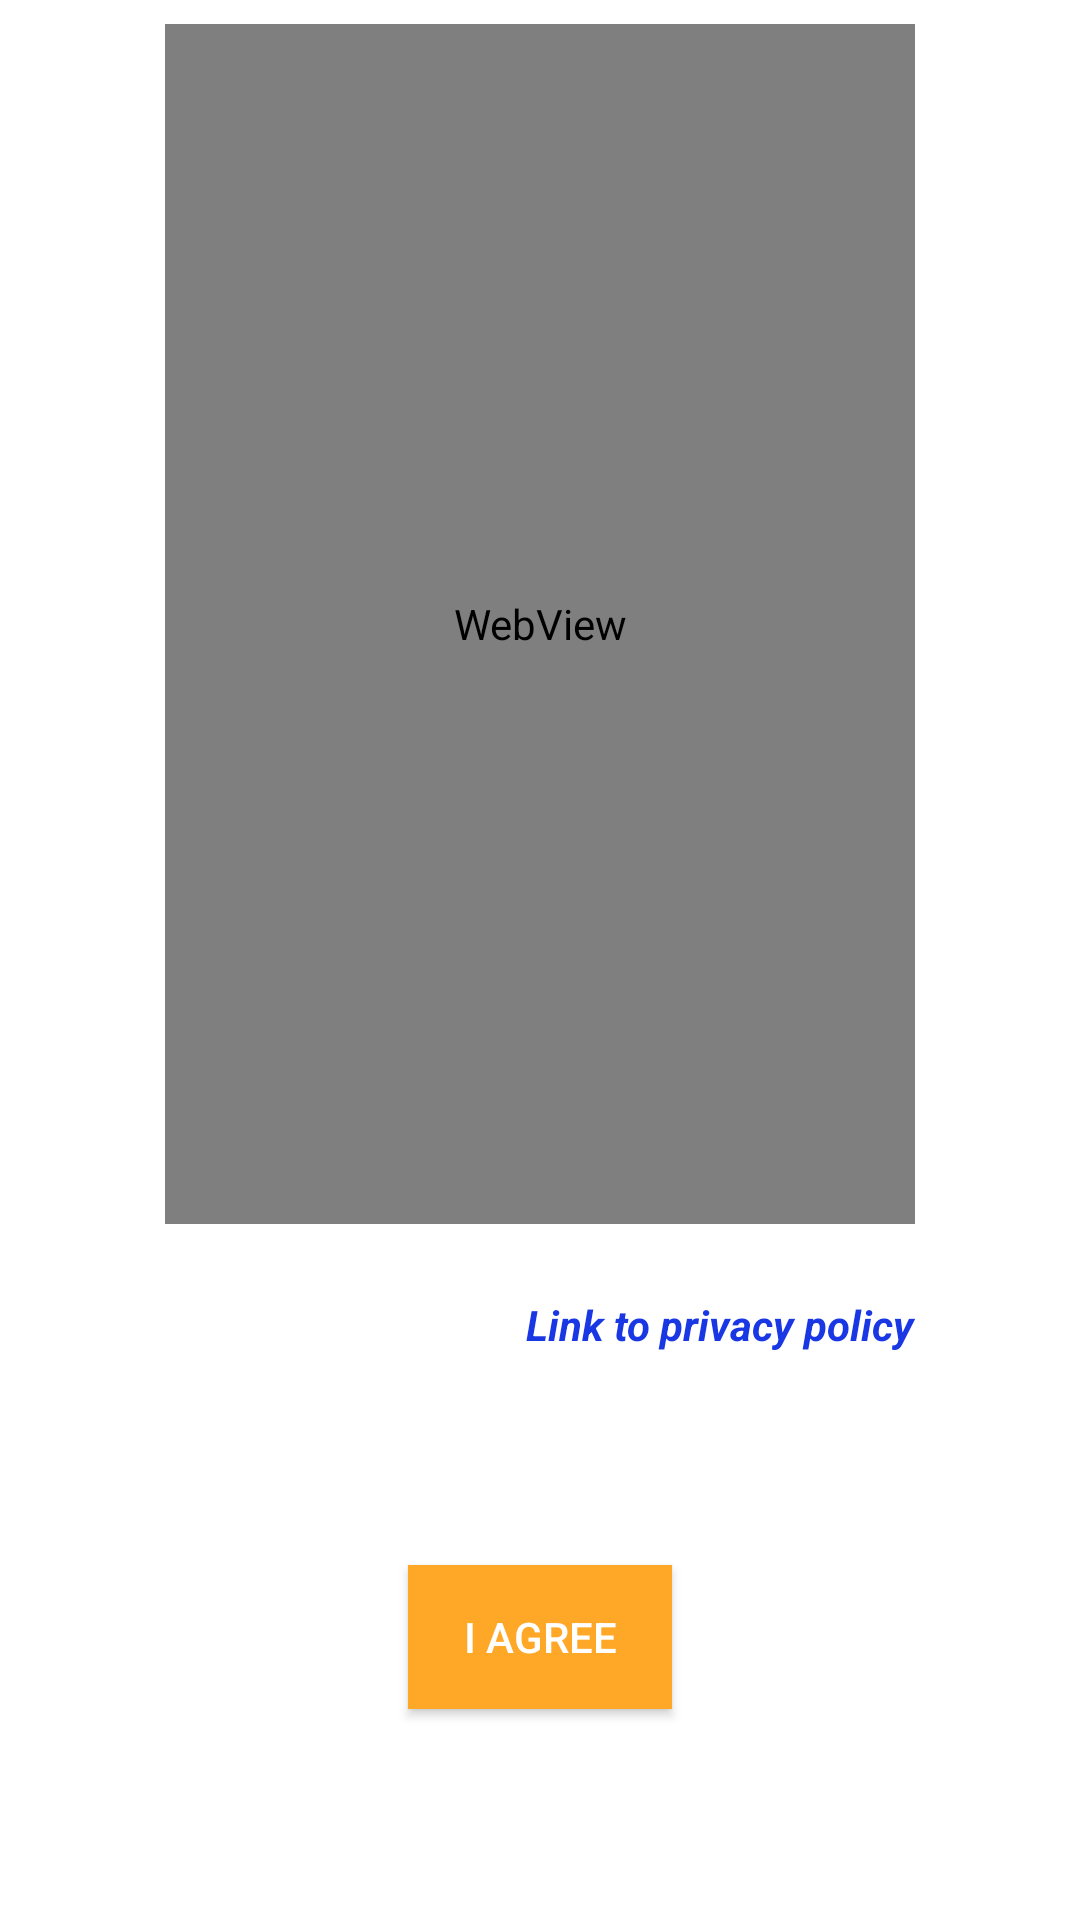

Produce the Android XML layout that renders to this screen, including the resource entries it uses.
<!-- AndroidManifest.xml: application theme Theme.MyNotebook.WithActionBar -->
<!-- res/layout/fragment_policy.xml -->
<?xml version="1.0" encoding="utf-8"?>
<androidx.constraintlayout.widget.ConstraintLayout
    xmlns:android="http://schemas.android.com/apk/res/android"
    xmlns:app="http://schemas.android.com/apk/res-auto"
    xmlns:tools="http://schemas.android.com/tools"
    android:layout_width="match_parent"
    android:layout_height="match_parent"
    android:background="@drawable/privacy_policy_background"
    tools:context=".PolicyFragment">


    <WebView
        android:id="@+id/webViewPolicy"
        android:layout_width="250dp"
        android:layout_height="400dp"
        android:layout_marginStart="16dp"
        android:layout_marginTop="8dp"
        android:layout_marginEnd="16dp"
        app:layout_constraintEnd_toEndOf="parent"
        app:layout_constraintStart_toStartOf="parent"
        app:layout_constraintTop_toTopOf="parent" />

    <androidx.appcompat.widget.AppCompatButton
        android:id="@+id/buttonPolicy"
        android:layout_width="wrap_content"
        android:layout_height="wrap_content"
        android:layout_marginTop="16dp"
        android:layout_marginBottom="16dp"
        android:background="#FFA726"
        android:text="@string/iagree"
        android:textColor="@color/white"
        app:layout_constraintBottom_toBottomOf="parent"
        app:layout_constraintEnd_toEndOf="@+id/webViewPolicy"
        app:layout_constraintStart_toStartOf="@+id/webViewPolicy"
        app:layout_constraintTop_toBottomOf="@+id/textViewIntentPrivacyPolicy" />

    <TextView
        android:id="@+id/textViewIntentPrivacyPolicy"
        android:layout_width="wrap_content"
        android:layout_height="wrap_content"
        android:layout_marginTop="24dp"
        android:text="@string/linktoprivacypolicy"
        android:textColor="#1937E3"
        android:textStyle="bold|italic"
        app:layout_constraintEnd_toEndOf="@+id/webViewPolicy"
        app:layout_constraintTop_toBottomOf="@+id/webViewPolicy" />
</androidx.constraintlayout.widget.ConstraintLayout>
<!-- resources referenced by this layout -->
<resources>
  <color name="white">#FFFFFFFF</color>
  <string name="iagree">I Agree</string>
  <string name="linktoprivacypolicy">Link to privacy policy</string>
  <style name="Theme.MyNotebook.WithActionBar" parent="Theme.MaterialComponents.Light">
          <item name="colorPrimary">#FFA726</item>
          <item name="colorPrimaryVariant">#FFA726</item>
          <item name="colorOnPrimary">#FFA726</item>
          
          <item name="colorSecondary">@color/teal_200</item>
          <item name="colorSecondaryVariant">@color/teal_700</item>
          <item name="colorOnSecondary">@color/black</item>
          
          <item name="android:statusBarColor" tools:targetApi="l">?attr/colorPrimaryVariant</item>
          
          <item name="android:forceDarkAllowed" tools:targetApi="q">false</item>
  
      </style>
  <color name="teal_200">#FF03DAC5</color>
  <color name="teal_700">#FF018786</color>
  <color name="black">#FF000000</color>
</resources>
